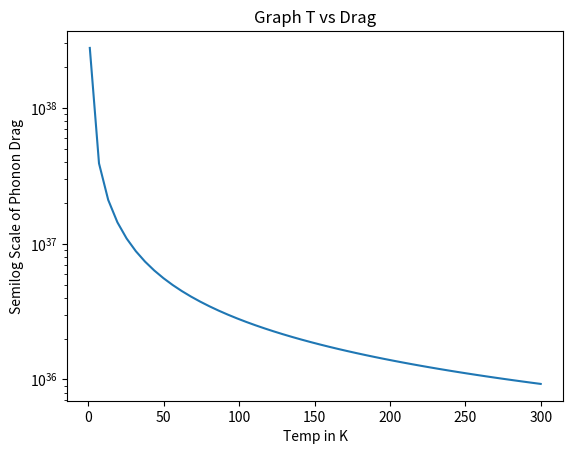

The matplotlib source for this figure:
"""
[redacted]
[redacted]
Final Project
Numerical Approach to find Phonon Drag in free standing 2D material(MoS2),
embedded in a microcavity.
"""
import numpy as np
import scipy.constants as cons
import matplotlib.pyplot as plt

#Constants:

Mp=(7e-5)*cons.electron_mass #Effictive mass of polariton
s=4                          #Degenaracy factor of polariton
Ti=300                       #Intial temprature in K
Tf=270                       #Final  temrature  in K
deltaT= np.linspace(1,300)   #Delta T
theta=2*np.pi                #2pi angle
beta=cons.electron_mass*cons.Boltzmann    #Beta1
n=1e+14                       #Concentration of polaritons  
p1=cons.hbar*np.sqrt(np.pi*n) #polariton momentum upper limit
tdebye=262.3                  #Debye temprature for MoS2
wdebye=(cons.Boltzmann*tdebye)/(cons.hbar) #Debye cutoff frequency for MoS2
k=3.5                         #Thermal Conductivity for MoS2 3.5 W/mK at room temperature
p2=(cons.hbar*wdebye)/4       #phonon momentum upper limit
q=p2                          #Limits of Integration for p2=q(parallel)
M=3.12                        #hydrostatic deformation potential in eV
cs=7.93*10**3                 #Speed of sound in MoS2

#Calculating constants ouside of integrals
constants=(2*np.pi*(s**2))/(4*(cons.hbar**2)*Mp*beta*deltaT)

           
def f(x):   #qdq
    return x*(k)*2*np.pi #no dependence on angle, result*2pi

#First intergral  Trapezoidal method of integration
N = 10000
h = (q-0)/N
s = 0.5*f(0) + 0.5*f(q)
for k in range(1,N):
    s += f(0+k*h)

First=s

#Second integral using Simpson's Rule     
def simps(f,a,b,N): 
    dx = (b-a)/N
    x = np.linspace(a,b,N+1)
    y = f(x)
    S = dx/3 * np.sum(y[0:-1:2] + 4*y[1::2] + y[2::2])
    return S


#Evaluating integrals
Second=simps(lambda x : x,0,p1,1000)*2*np.pi #p1dp1
Third=simps(lambda x : x,0,p1,1000)*2*np.pi*M #p2dp2

#Random distribution function of quasiparticles
psi=np.random.random(1)    #Random distribution function of quasiparticles
omega=np.random.random(1)  #Random distribution function of quasiparticles


sinh=1   #assigning hyperbolic sine=1
epsilon_prime=cs*(np.sqrt(Second**2+First**2+2*Second*First*np.cos(np.pi/10))-Second)


#Turning sine hyperbolic into exponential
exp=epsilon_prime/(2*deltaT*cons.Boltzmann)

sigma=psi*omega/(sinh)                 
alpha=constants*First*Second*Third*M

def beta2(xx,yy):
    return xx*yy


#Plotting the T vs Phonon Dragg
plt.semilogy(deltaT,beta2(alpha,sigma))
plt.title('Graph T vs Drag')
plt.xlabel('Temp in K')
plt.ylabel('Semilog Scale of Phonon Drag')
plt.show()